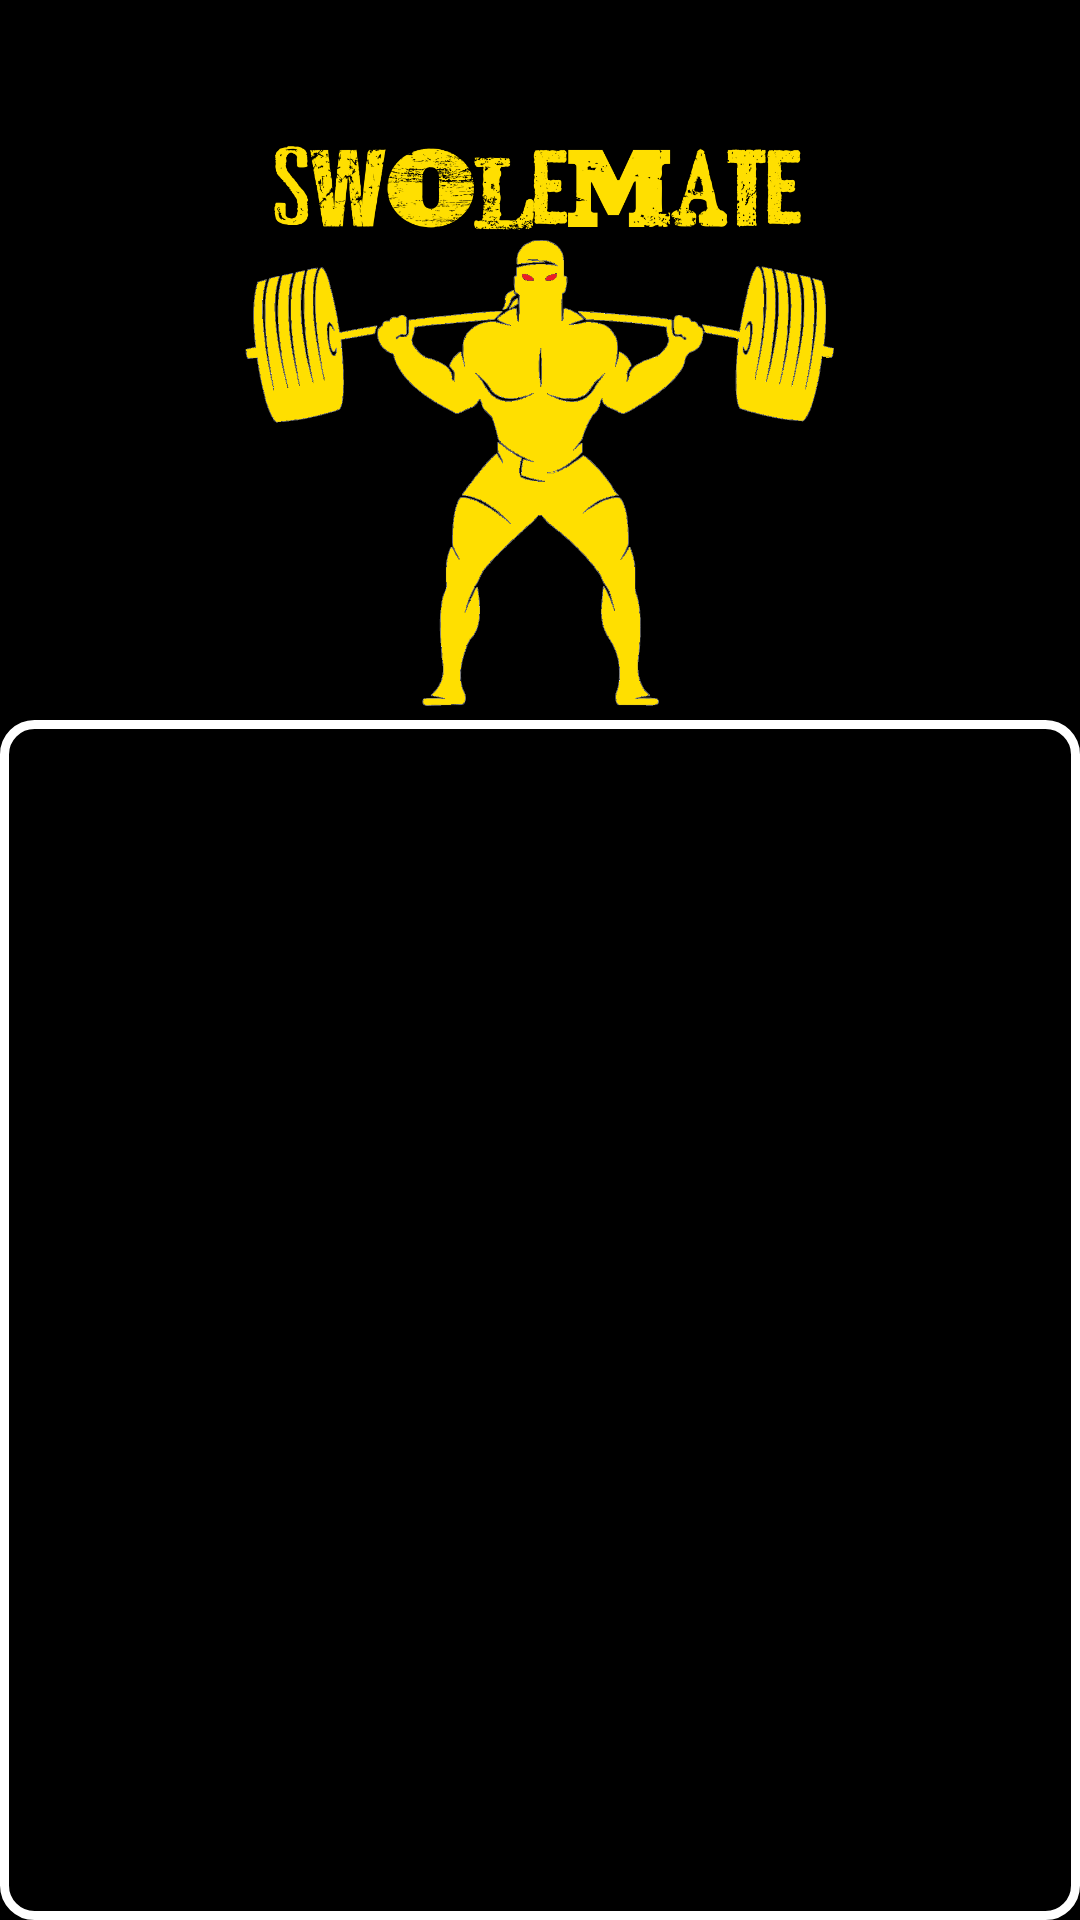

Produce the Android XML layout that renders to this screen, including the resource entries it uses.
<!-- AndroidManifest.xml: application theme AppTheme -->
<!-- res/layout/activity_show_workout1.xml -->
<?xml version="1.0" encoding="utf-8"?>
<RelativeLayout
    xmlns:android="http://schemas.android.com/apk/res/android"
    android:layout_width="match_parent"
    android:layout_height="match_parent"
    android:background="@color/black">

    <ImageView
        android:layout_width="200dp"
        android:layout_height="200dp"
        android:id="@+id/logoImage"
        android:layout_marginTop="40dp"
        android:src="@drawable/swolematebacklogo"
        android:layout_centerHorizontal="true"/>

    <ListView
        android:layout_width="wrap_content"
        android:layout_height="match_parent"
        android:id="@+id/workoutList1"
        android:background="@drawable/roundedborder"
        android:divider="#FFDF00"
        android:dividerHeight="4px"
        android:layout_below="@id/logoImage">

    </ListView>

</RelativeLayout>
<!-- resources referenced by this layout -->
<resources>
  <color name="black">#000</color>
  <!-- drawable roundedborder (drawable) -->
  <?xml version="1.0" encoding="utf-8"?>
  <shape xmlns:android="http://schemas.android.com/apk/res/android" >
  
  
      
      <stroke
          android:width="3dp"
          android:color="#FFFF" />
  
      
      <padding
          android:bottom="15dp"
          android:left="15dp"
          android:right="15dp"
          android:top="15dp" />
  
      
      <corners android:radius="10dp" />
  
  </shape>
  <!-- drawable swolematebacklogo: png bitmap (drawable-nodpi, 156861 bytes) -->
  <style name="AppTheme" parent="Theme.AppCompat.Light.DarkActionBar">
          
          <item name="colorPrimary">@color/colorPrimary</item>
          <item name="colorPrimaryDark">@color/colorPrimaryDark</item>
          <item name="colorAccent">@color/colorAccent</item>
      </style>
  <color name="colorPrimary">#3F51B5</color>
  <color name="colorPrimaryDark">#303F9F</color>
  <color name="colorAccent">#FF4081</color>
</resources>
